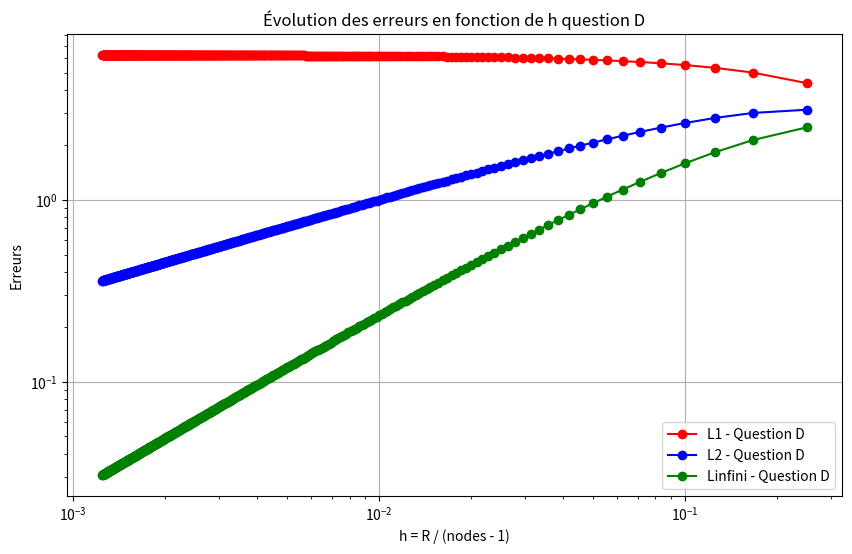
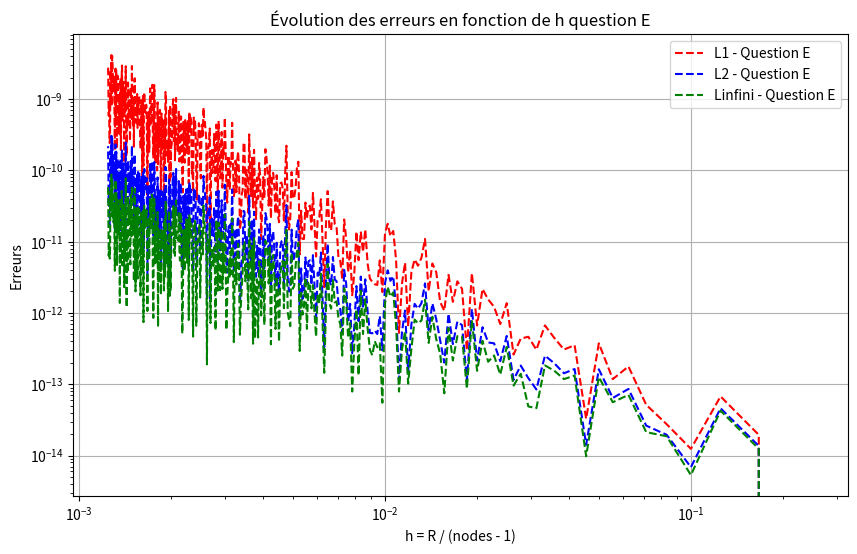
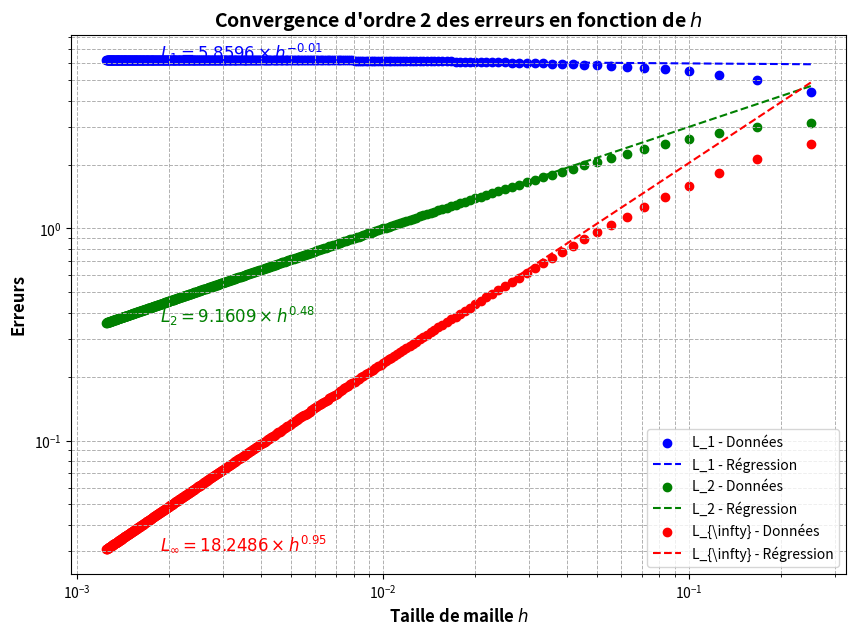

Write the Python code that produced these figures, in order.
import numpy as np
import matplotlib.pyplot as plt
import pandas as pd
from scipy.stats import linregress

# Configuration d'affichage des nombres flottants
pd.options.display.float_format = "{:.4f}".format

def print_matrix(matrix):
    """Affiche une matrice sous forme de DataFrame pour une meilleure lisibilité."""
    df = pd.DataFrame(matrix)
    print(df)

class DiffusionParameters:
    """Classe contenant les paramètres de diffusion."""
    def __init__(self, R, Ce, S, D_eff):
        self.R = R
        self.Ce = Ce
        self.S = S
        self.D_eff = D_eff

params = DiffusionParameters(0.5, 20, 2e-8, 1e-10)

def concentration_analytique(r, params):
    """Calcule la concentration analytique."""
    return (0.25 * params.S * (1 / params.D_eff) * params.R ** 2 * (((r ** 2 / params.R ** 2) - 1))) + params.Ce

def concentration_ordre_1(nodes, params):
    """Calcule la concentration avec une discrétisation d'ordre 1."""
    R, Ce, S, D_eff = params.R, params.Ce, params.S, params.D_eff
    delta_r = R / (nodes - 1)
    
    A = np.zeros((nodes, nodes))
    b = np.zeros(nodes)
    
    for i in range(1, nodes - 1):
        A[i, i - 1] = 1 / (delta_r ** 2)
        A[i, i] = -2 / (delta_r ** 2) - (1 / (i * delta_r ** 2))
        A[i, i + 1] = 1 / (delta_r ** 2) + (1 / (i * delta_r ** 2))
    
    A[0, 0] = -3 / (2 * delta_r)
    A[0, 1] = 4 / (2 * delta_r)
    A[0, 2] = -1 / (2 * delta_r)
    A[nodes - 1, nodes - 1] = 1
    
    for i in range(1, nodes - 1):
        b[i] = S / D_eff
    b[nodes - 1] = Ce
    
    return np.linalg.solve(A, b)

def concentration_ordre_2(nodes, params):
    """Calcule la concentration avec une discrétisation d'ordre 2."""
    R, Ce, S, D_eff = params.R, params.Ce, params.S, params.D_eff
    delta_r = R / (nodes - 1)
    
    A = np.zeros((nodes, nodes))
    b = np.zeros(nodes)
    
    for i in range(1, nodes - 1):
        A[i, i - 1] = 1 / (delta_r ** 2) - (1 / (2 * i * delta_r ** 2))
        A[i, i] = -2 / (delta_r ** 2)
        A[i, i + 1] = 1 / (delta_r ** 2) + (1 / (2 * i * delta_r ** 2))
    
    A[0, 0] = -3 / (2 * delta_r)
    A[0, 1] = 4 / (2 * delta_r)
    A[0, 2] = -1 / (2 * delta_r)
    A[nodes - 1, nodes - 1] = 1
    
    for i in range(1, nodes - 1):
        b[i] = S / D_eff
    b[nodes - 1] = Ce
    
    return np.linalg.solve(A, b)

nodes_list = np.linspace(3, 403, 400).astype(int)
h_values = params.R / (nodes_list - 1)
errors_L1_D, errors_L2_D, errors_Linf_D = [], [], []
errors_L1_E, errors_L2_E, errors_Linf_E = [], [], []

for nodes in nodes_list:
    r_values = np.linspace(0, params.R, nodes)
    C_exact = np.array([concentration_analytique(r, params) for r in r_values])
    
    C_ordre_1 = concentration_ordre_1(nodes, params)
    C_ordre_2 = concentration_ordre_2(nodes, params)
    
    errors_L1_D.append(np.sum(np.abs(C_ordre_1 - C_exact)))
    errors_L2_D.append(np.sqrt(np.sum((C_ordre_1 - C_exact) ** 2)))
    errors_Linf_D.append(np.max(np.abs(C_ordre_1 - C_exact)))
    
    errors_L1_E.append(np.sum(np.abs(C_ordre_2 - C_exact)))
    errors_L2_E.append(np.sqrt(np.sum((C_ordre_2 - C_exact) ** 2)))
    errors_Linf_E.append(np.max(np.abs(C_ordre_2 - C_exact)))


plt.figure(figsize=(10, 6))
plt.loglog(h_values, errors_L1_D, 'ro-', label="L1 - Question D")
plt.loglog(h_values, errors_L2_D, 'bo-', label="L2 - Question D")
plt.loglog(h_values, errors_Linf_D, 'go-', label="Linfini - Question D")

plt.xlabel("h = R / (nodes - 1)")
plt.ylabel("Erreurs")
plt.legend()
plt.grid()
plt.title("Évolution des erreurs en fonction de h question D")
plt.show()

plt.figure(figsize=(10, 6))
plt.loglog(h_values, errors_L1_E, 'r--', label="L1 - Question E")
plt.loglog(h_values, errors_L2_E, 'b--', label="L2 - Question E")
plt.loglog(h_values, errors_Linf_E, 'g--', label="Linfini - Question E")
plt.xlabel("h = R / (nodes - 1)")
plt.ylabel("Erreurs")
plt.legend()
plt.grid()
plt.title("Évolution des erreurs en fonction de h question E")
plt.show()

# Fonction pour tracer les erreurs et leur régression
def plot_convergence(h_values, errors_L1, errors_L2, errors_Linf):
    plt.figure(figsize=(10, 7))

    # Liste des erreurs et couleurs associées
    errors_list = [errors_L1, errors_L2, errors_Linf]
    colors = ['b', 'g', 'r']
    labels = [r"L_1", r"L_2", r"L_{\infty}"]

    for i, errors in enumerate(errors_list):
        # Régression en loi de puissance : log-log
        coefficients = np.polyfit(np.log(h_values[5:]), np.log(errors[5:]), 1)
        exponent = coefficients[0]
        fit_function = lambda x: np.exp(coefficients[1]) * x**exponent

        # Tracé des erreurs et de la régression
        plt.scatter(h_values, errors, marker='o', color=colors[i], label=f"{labels[i]} - Données")
        plt.plot(h_values, fit_function(h_values), linestyle='--', color=colors[i], label=f"{labels[i]} - Régression")

        # Ajout de l'équation sur le graphe avec syntaxe correcte
        equation_text = fr"${labels[i]} = {np.exp(coefficients[1]):.4f} \times h^{{{exponent:.2f}}}$"
        h_min = min(h_values)
        plt.text(h_min*1.5, errors[-1], equation_text, fontsize=12, color=colors[i])

    # Format du graphique
    plt.xscale('log')
    plt.yscale('log')
    plt.xlabel(r'Taille de maille $h$', fontsize=12, fontweight='bold')
    plt.ylabel('Erreurs', fontsize=12, fontweight='bold')
    plt.title("Convergence d'ordre 2 des erreurs en fonction de $h$", fontsize=14, fontweight='bold')
    plt.legend()
    plt.grid(True, which='both', linestyle='--', linewidth=0.7)
    plt.show()

# Appel de la fonction avec tes données
plot_convergence(h_values, errors_L1_D, errors_L2_D, errors_Linf_D)


print('hello_world')